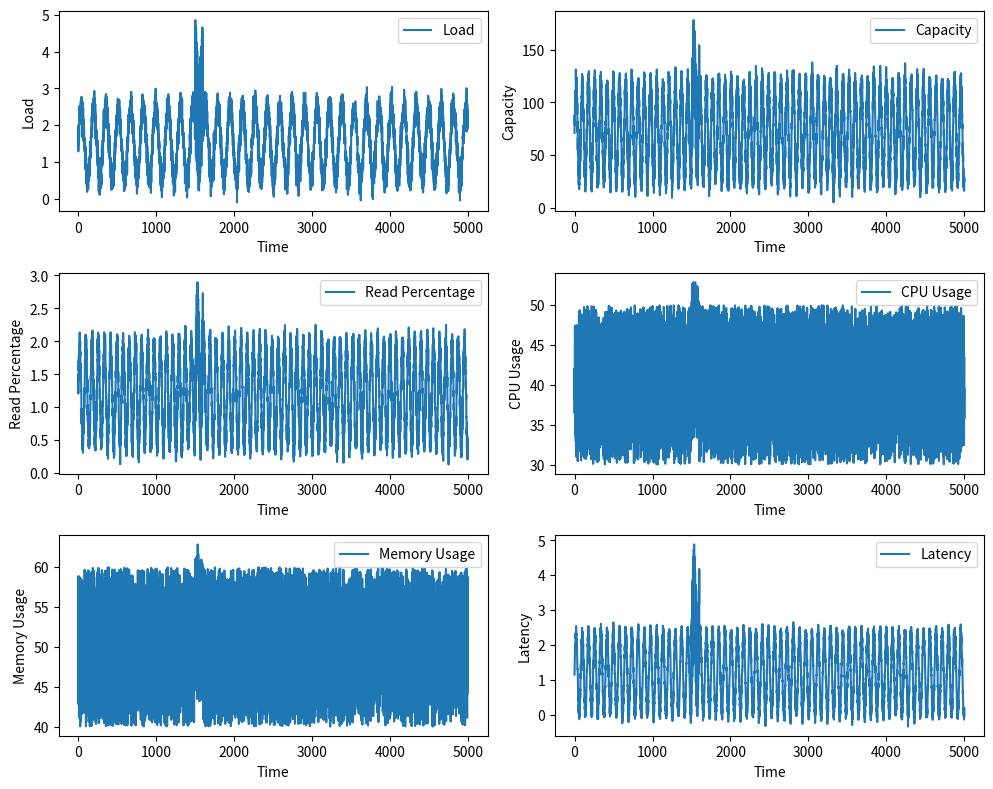

Write the Python code that produced this figure.
import numpy as np
import matplotlib.pyplot as plt

class Environment:
    def __init__(self):
        self.time = 0
        self.num_vms = 6  # Starting number of VMs
        self.load_amplitude = 1
        self.load_period = 1000 / (2 * np.pi)
        self.read_amplitude = 0.8  # Increased read percentage amplitude
        self.read_period = 1000 / (4 * np.pi)
        self.cpu_range = (30, 50)
        self.memory_range = (40, 60)
        self.latency_amplitude = 1.2
        self.spike_position = 1500  # Moved spike occurrence later
        self.spike_length = 100  # Spike duration
        self.spike_amplitude = 3  # Spike amplitude

    def load(self, t):
        # Generate sinusoidal load with noise
        load = self.load_amplitude * np.sin(2 * np.pi * t / self.load_period) + 1.5
        load += np.random.normal(0, 0.2)
        # Introduce a spike in load
        if self.spike_position <= t < self.spike_position + self.spike_length:
            load += self.spike_amplitude * np.abs(np.sin(2 * np.pi * 10 * (t - self.spike_position) / self.spike_length))
        return load

    def read_percentage(self, t):
        # Generate sinusoidal read percentage with noise
        read = self.read_amplitude * np.sin(2 * np.pi * t / self.read_period) + 1.2
        read += np.random.normal(0, 0.1)
        # Introduce a spike in read percentage
        if self.spike_position <= t < self.spike_position + self.spike_length:
            read += self.spike_amplitude * 0.3 * np.abs(np.sin(2 * np.pi * 20 * (t - self.spike_position) / self.spike_length))
        return read

    def capacity(self, t):
        # Generate base capacity
        capacity = 10 * self.num_vms * self.read_percentage(t)
        # Introduce a spike in capacity
        if self.spike_position <= t < self.spike_position + self.spike_length:
            capacity += self.spike_amplitude * 0.5 * np.abs(np.sin(2 * np.pi * 20 * (t - self.spike_position) / self.spike_length))
        return capacity

    def cpu_usage(self, t):
        # Generate random CPU usage within range
        cpu_usage = np.random.uniform(*self.cpu_range)
        # Introduce a spike in CPU usage
        if self.spike_position <= t < self.spike_position + self.spike_length:
            cpu_usage += self.spike_amplitude
        return cpu_usage

    def memory_usage(self, t):
        # Generate random memory usage within range
        memory_usage = np.random.uniform(*self.memory_range)
        # Introduce a spike in memory usage
        if self.spike_position <= t < self.spike_position + self.spike_length:
            memory_usage += self.spike_amplitude
        return memory_usage

    def latency(self, t):
        # Generate sinusoidal latency with noise
        latency = self.latency_amplitude * np.sin(2 * np.pi * 2 * t / self.load_period) + 1.2
        latency += np.random.normal(0, 0.1)
        # Introduce a spike in latency
        if self.spike_position <= t < self.spike_position + self.spike_length:
            latency += self.spike_amplitude * 0.8 * np.abs(np.sin(2 * np.pi * 20 * (t - self.spike_position) / self.spike_length))
        return latency
    def step(self, action):
    # Action: 0 decrease, 1 do nothing, 2 increase
        if action == 0 and self.num_vms > 1:
            self.num_vms -= 1
        elif action == 2 and self.num_vms < 20:
            self.num_vms += 1

        self.time += 1
        next_load = self.load(self.time)
        next_capacity = self.capacity(self.time)
        next_cpu_usage = self.cpu_usage(self.time)
        next_memory_usage = self.memory_usage(self.time)
        next_latency = self.latency(self.time)
        num_vms=self.num_vms

    # Calculate the reward
        reward = min(next_capacity, next_load) - 3 * self.num_vms
        

    # Assemble the next state
        next_state = np.array([next_load, next_capacity, next_cpu_usage, next_memory_usage, next_latency, num_vms])
        # print(next_state)
    # Check if the episode is done
        done = self.time >= 5000  # or some other condition that defines an end of an episode

        return next_state, reward, done
    def reset(self):
    # Reset the environment state to the initial conditions
        self.time = 0
        self.num_vms = 6  # Reset the number of VMs to the initial value
    # You may also want to reset any other variables that should be reinitialized at the start of an episode
    # Return the initial state of the environment
        initial_load = self.load(self.time)
        initial_capacity = self.capacity(self.time)
        initial_cpu_usage = self.cpu_usage(self.time)
        initial_memory_usage = self.memory_usage(self.time)
        initial_latency = self.latency(self.time)
        initial_state = np.array([initial_load, initial_capacity, initial_cpu_usage, initial_memory_usage, initial_latency, self.num_vms])
        return initial_state




if __name__ == "__main__":
    env = Environment()

    # Plotting
    time_steps = range(5000)
    env_load = [env.load(t) for t in time_steps]
    env_capacity = [env.capacity(t) for t in time_steps]
    env_read = [env.read_percentage(t) for t in time_steps]
    env_cpu = [env.cpu_usage(t) for t in time_steps]
    env_memory = [env.memory_usage(t) for t in time_steps]
    env_latency = [env.latency(t) for t in time_steps]
    env.step(0)
    plt.figure(figsize=(10, 8))

    plt.subplot(3, 2, 1)
    plt.plot(time_steps, env_load, label='Load')
    plt.xlabel('Time')
    plt.ylabel('Load')
    plt.legend()

    plt.subplot(3, 2, 2)
    plt.plot(time_steps, env_capacity, label='Capacity')
    plt.xlabel('Time')
    plt.ylabel('Capacity')
    plt.legend()

    plt.subplot(3, 2, 3)
    plt.plot(time_steps, env_read, label='Read Percentage')
    plt.xlabel('Time')
    plt.ylabel('Read Percentage')
    plt.legend()

    plt.subplot(3, 2, 4)
    plt.plot(time_steps, env_cpu, label='CPU Usage')
    plt.xlabel('Time')
    plt.ylabel('CPU Usage')
    plt.legend()

    plt.subplot(3, 2, 5)
    plt.plot(time_steps, env_memory, label='Memory Usage')
    plt.xlabel('Time')
    plt.ylabel('Memory Usage')
    plt.legend()

    plt.subplot(3, 2, 6)
    plt.plot(time_steps, env_latency, label='Latency')
    plt.xlabel('Time')
    plt.ylabel('Latency')
    plt.legend()

    plt.tight_layout()
    plt.savefig('metrics.png')
    plt.show()
   
